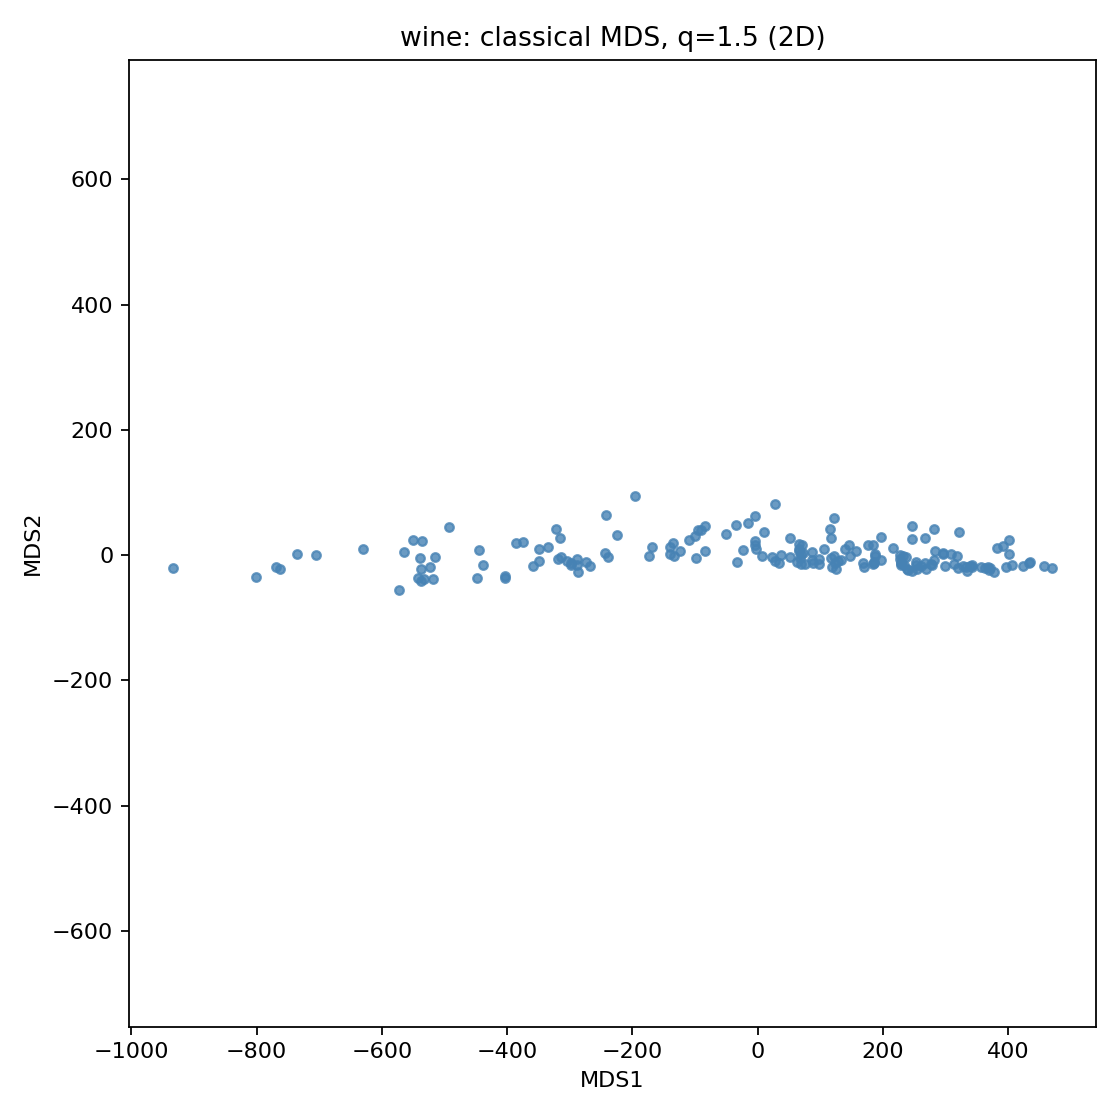

The data file committed next to this chart (first rows):
MDS1, MDS2
-321.5, 41.86
-303.9, -9.452
-438.5, -16.07
-734.7, 2.409
10.66, 36.72
-704.7, 0.2598
-543.1, -36.13
-550.9, 24.3
-298.5, -15.25
-298.6, -12.87
-763.4, -23.03
-532.9, -37.87
-572.4, -55.82
-403.2, -36.4
-800.5, -34.92
-564.8, 4.84
-535.7, 23.08
-385.1, 18.6
-933.7, -20.13
-99.88, 31.05
-35.02, 48.16
-23.65, 7.771
-288.7, -6.491
-268, -17.07
-98.08, -4.788
-84.74, 46.42
-447.9, -36.03
-537.7, -41.05
-169.2, 12.7
-288.3, -16.66
-538.3, -22.08
-768.5, -19.8
-244, 2.886
-492.3, 44.19
-349.4, 9.388
-173.5, -0.7411
-134.5, 19.07
-358.2, -17.84
-273.4, -11.64
-14.93, 51.57
-49.83, 33.64
-287.6, -27.65
-348.8, -10.25
66.28, 9.604
-139.3, 13.24
-334.6, 12.64
-318.9, -5.945
-238.9, -2.478
-313.9, -3.237
-514.4, -2.562
-403.2, -34.06
-517.8, -38.99
-445, 7.341
-630, 10.22
-315.5, 27.03
-375.1, 21.04
-225.4, 31.49
-523.6, -18.82
-539.4, -4.174
228.2, -15.23
... 118 more rows
